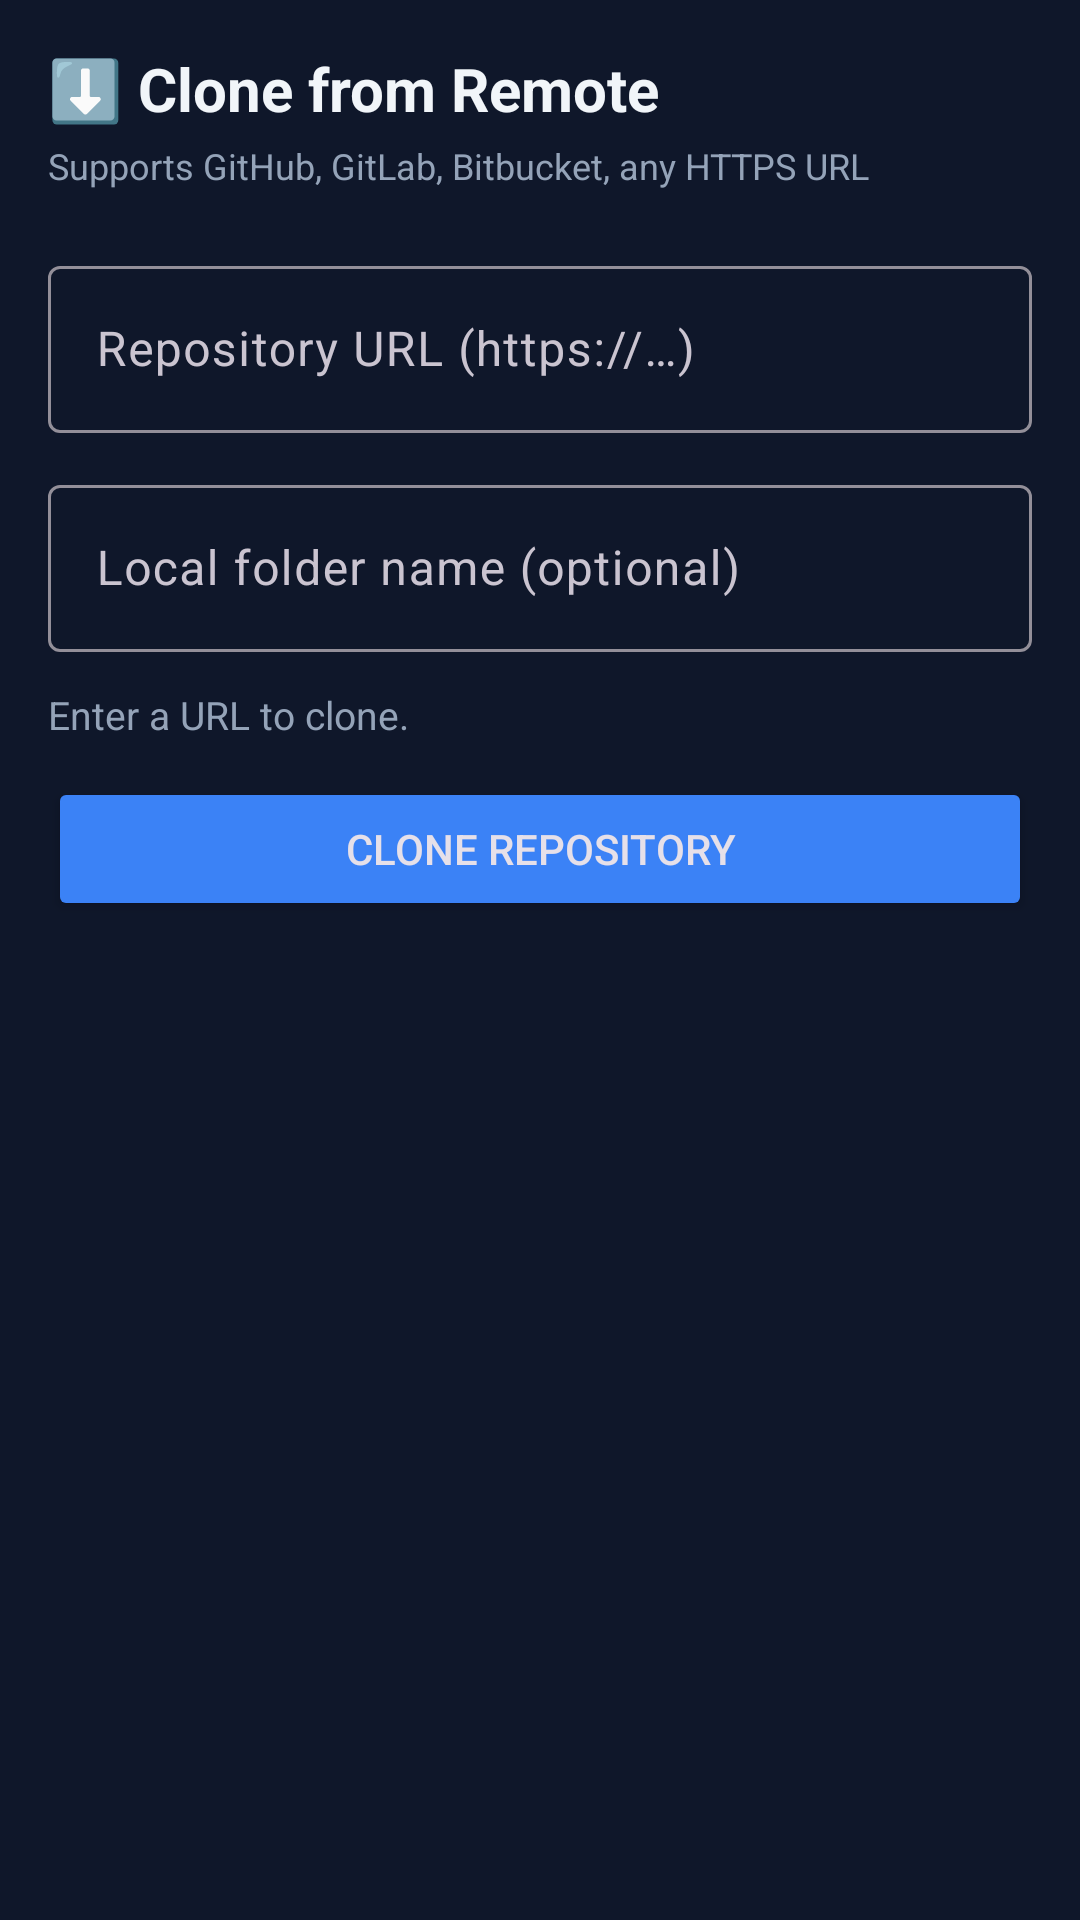

Android layout source for this screen:
<!-- AndroidManifest.xml: application theme Theme.GitLane -->
<!-- res/layout/activity_clone.xml -->
<?xml version="1.0" encoding="utf-8"?>
<LinearLayout xmlns:android="http://schemas.android.com/apk/res/android"
    xmlns:app="http://schemas.android.com/apk/res-auto"
    android:layout_width="match_parent"
    android:layout_height="match_parent"
    android:orientation="vertical"
    android:background="@color/bg_primary"
    android:padding="16dp">

    <TextView
        android:layout_width="wrap_content"
        android:layout_height="wrap_content"
        android:text="⬇️ Clone from Remote"
        android:textSize="20sp"
        android:textStyle="bold"
        android:textColor="@color/text_primary"
        android:layout_marginBottom="4dp" />

    <TextView
        android:layout_width="wrap_content"
        android:layout_height="wrap_content"
        android:text="Supports GitHub, GitLab, Bitbucket, any HTTPS URL"
        android:textSize="12sp"
        android:textColor="@color/text_secondary"
        android:layout_marginBottom="20dp" />

    <com.google.android.material.textfield.TextInputLayout
        android:layout_width="match_parent"
        android:layout_height="wrap_content"
        android:hint="Repository URL (https://…)"
        style="@style/Widget.Material3.TextInputLayout.OutlinedBox"
        android:layout_marginBottom="12dp">
        <com.google.android.material.textfield.TextInputEditText
            android:id="@+id/etCloneUrl"
            android:layout_width="match_parent"
            android:layout_height="wrap_content"
            android:inputType="textUri"
            android:singleLine="true"
            android:textColor="@color/text_primary" />
    </com.google.android.material.textfield.TextInputLayout>

    <com.google.android.material.textfield.TextInputLayout
        android:layout_width="match_parent"
        android:layout_height="wrap_content"
        android:hint="Local folder name (optional)"
        style="@style/Widget.Material3.TextInputLayout.OutlinedBox"
        android:layout_marginBottom="12dp">
        <com.google.android.material.textfield.TextInputEditText
            android:id="@+id/etCloneName"
            android:layout_width="match_parent"
            android:layout_height="wrap_content"
            android:singleLine="true"
            android:textColor="@color/text_primary" />
    </com.google.android.material.textfield.TextInputLayout>


    <TextView
        android:id="@+id/tvCloneStatus"
        android:layout_width="match_parent"
        android:layout_height="wrap_content"
        android:text="Enter a URL to clone."
        android:textSize="13sp"
        android:textColor="@color/text_secondary"
        android:layout_marginBottom="12dp" />

    <ProgressBar
        android:id="@+id/cloneProgress"
        android:layout_width="match_parent"
        android:layout_height="wrap_content"
        android:visibility="gone"
        android:layout_marginBottom="12dp" />

    <Button
        android:id="@+id/btnClone"
        android:layout_width="match_parent"
        android:layout_height="wrap_content"
        android:text="Clone Repository"
        app:backgroundTint="@color/accent" />

</LinearLayout>
<!-- resources referenced by this layout -->
<resources>
  <color name="accent">#3B82F6</color>
  <color name="bg_primary">#0F172A</color>
  <color name="text_primary">#F1F5F9</color>
  <color name="text_secondary">#94A3B8</color>
  <style name="Theme.GitLane" parent="Theme.Material3.Dark.NoActionBar">
          
          <item name="colorPrimary">@color/colorPrimary</item>
          <item name="colorPrimaryVariant">@color/colorPrimaryVariant</item>
          <item name="colorOnPrimary">@color/colorOnPrimary</item>
          
          <item name="colorSecondary">@color/colorSecondary</item>
          <item name="colorSecondaryVariant">@color/colorSecondaryVariant</item>
          <item name="colorOnSecondary">@color/colorOnSecondary</item>
          
          <item name="android:colorBackground">@color/colorBackground</item>
          <item name="colorSurface">@color/colorSurface</item>
          <item name="colorOnSurface">@color/colorOnSurface</item>
          
          <item name="colorError">@color/colorError</item>
          <item name="colorOnError">@color/colorOnError</item>
          
          <item name="android:windowBackground">@color/bg_primary</item>
          <item name="android:statusBarColor">@color/status_bar</item>
          <item name="android:navigationBarColor">@color/bg_primary</item>
          
          <item name="colorSurfaceVariant">@color/surface</item>
      </style>
  <color name="colorPrimary">#3B82F6</color>
  <color name="colorPrimaryVariant">#2563EB</color>
  <color name="colorOnPrimary">#FFFFFF</color>
  <color name="colorSecondary">#22C55E</color>
  <color name="colorSecondaryVariant">#16A34A</color>
  <color name="colorOnSecondary">#FFFFFF</color>
  <color name="colorBackground">#0F172A</color>
  <color name="colorSurface">#1E293B</color>
  <color name="colorOnSurface">#F1F5F9</color>
  <color name="colorError">#EF4444</color>
  <color name="colorOnError">#FFFFFF</color>
  <color name="status_bar">#0F172A</color>
  <color name="surface">#1E293B</color>
</resources>
